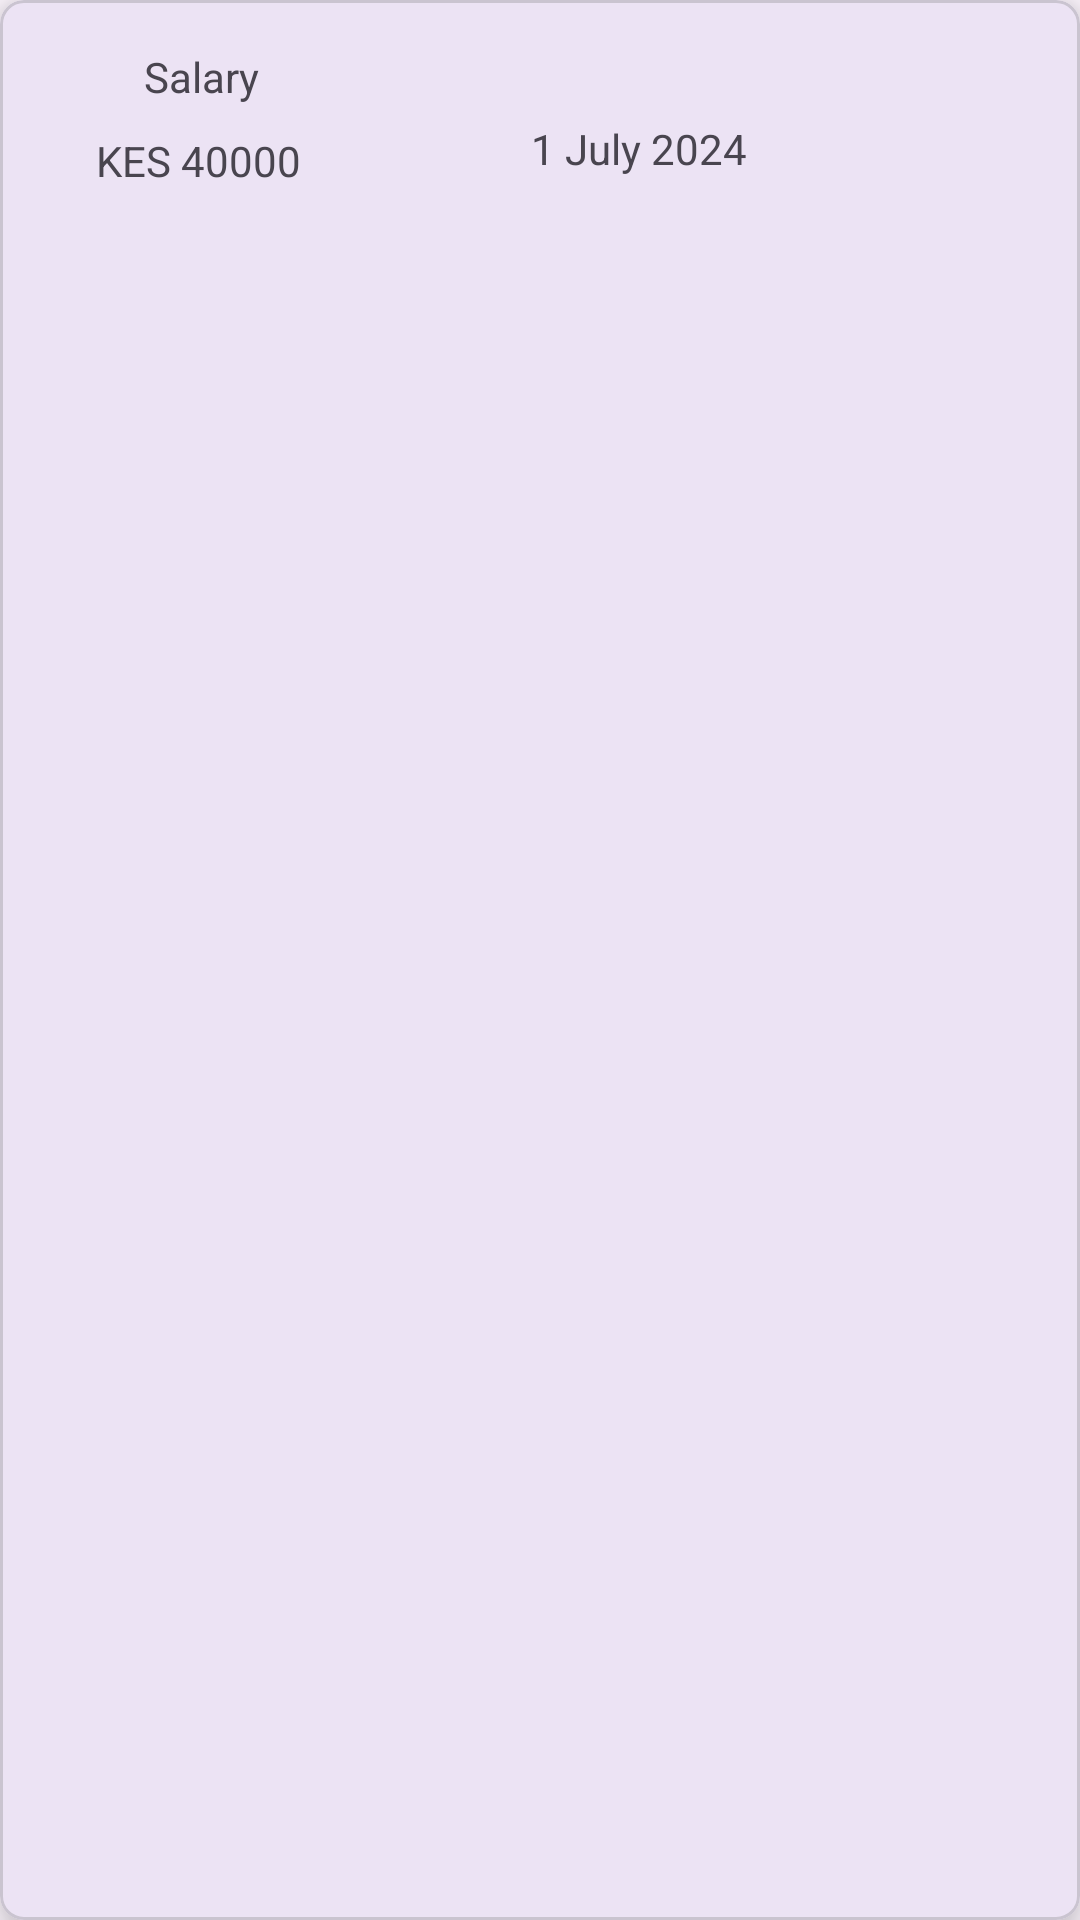

This screen was rendered from an Android layout file. Write that file and the resources it references.
<!-- AndroidManifest.xml: application theme Theme.ExpenseTrackerMobile -->
<!-- res/layout/expenses.xml -->
<?xml version="1.0" encoding="utf-8"?>
<com.google.android.material.card.MaterialCardView xmlns:android="http://schemas.android.com/apk/res/android"
    xmlns:app="http://schemas.android.com/apk/res-auto"
    xmlns:tools="http://schemas.android.com/tools"
    android:layout_width="match_parent"
    android:layout_height="wrap_content"
    android:layout_marginStart="16dp"
    android:layout_marginEnd="16dp"
    android:layout_marginBottom="16dp"
    app:cardCornerRadius="8dp"
    app:cardElevation="8dp">

    <androidx.constraintlayout.widget.ConstraintLayout
        android:layout_width="match_parent"
        android:layout_height="wrap_content">

        <ImageView
            android:id="@+id/imageView5"
            android:layout_width="wrap_content"
            android:layout_height="wrap_content"
            android:layout_marginStart="16dp"
            android:layout_marginTop="8dp"
            app:layout_constraintStart_toStartOf="parent"
            app:layout_constraintTop_toTopOf="parent"
            app:srcCompat="@drawable/income_trx" />

        <TextView
            android:id="@+id/tvSalary"
            android:layout_width="41dp"
            android:layout_height="20dp"
            android:layout_marginStart="32dp"
            android:layout_marginTop="8dp"
            android:text="Salary"
            app:layout_constraintStart_toEndOf="@+id/imageView5"
            app:layout_constraintTop_toTopOf="@+id/imageView5" />

        <TextView
            android:id="@+id/tvAmount"
            android:layout_width="wrap_content"
            android:layout_height="wrap_content"
            android:layout_marginStart="16dp"
            android:layout_marginTop="8dp"
            android:text="KES 40000"
            app:layout_constraintStart_toEndOf="@+id/imageView5"
            app:layout_constraintTop_toBottomOf="@+id/tvSalary" />

        <TextView
            android:id="@+id/tvDate"
            android:layout_width="wrap_content"
            android:layout_height="wrap_content"
            android:layout_marginStart="88dp"
            android:layout_marginTop="24dp"
            android:text="1 July 2024"
            app:layout_constraintStart_toEndOf="@+id/tvSalary"
            app:layout_constraintTop_toTopOf="@+id/tvSalary" />
    </androidx.constraintlayout.widget.ConstraintLayout>
</com.google.android.material.card.MaterialCardView>
<!-- resources referenced by this layout -->
<resources>
  <style name="Theme.ExpenseTrackerMobile" parent="Base.Theme.ExpenseTrackerMobile" />
  <style name="Base.Theme.ExpenseTrackerMobile" parent="Theme.Material3.DayNight.NoActionBar">
          
          
      </style>
</resources>
